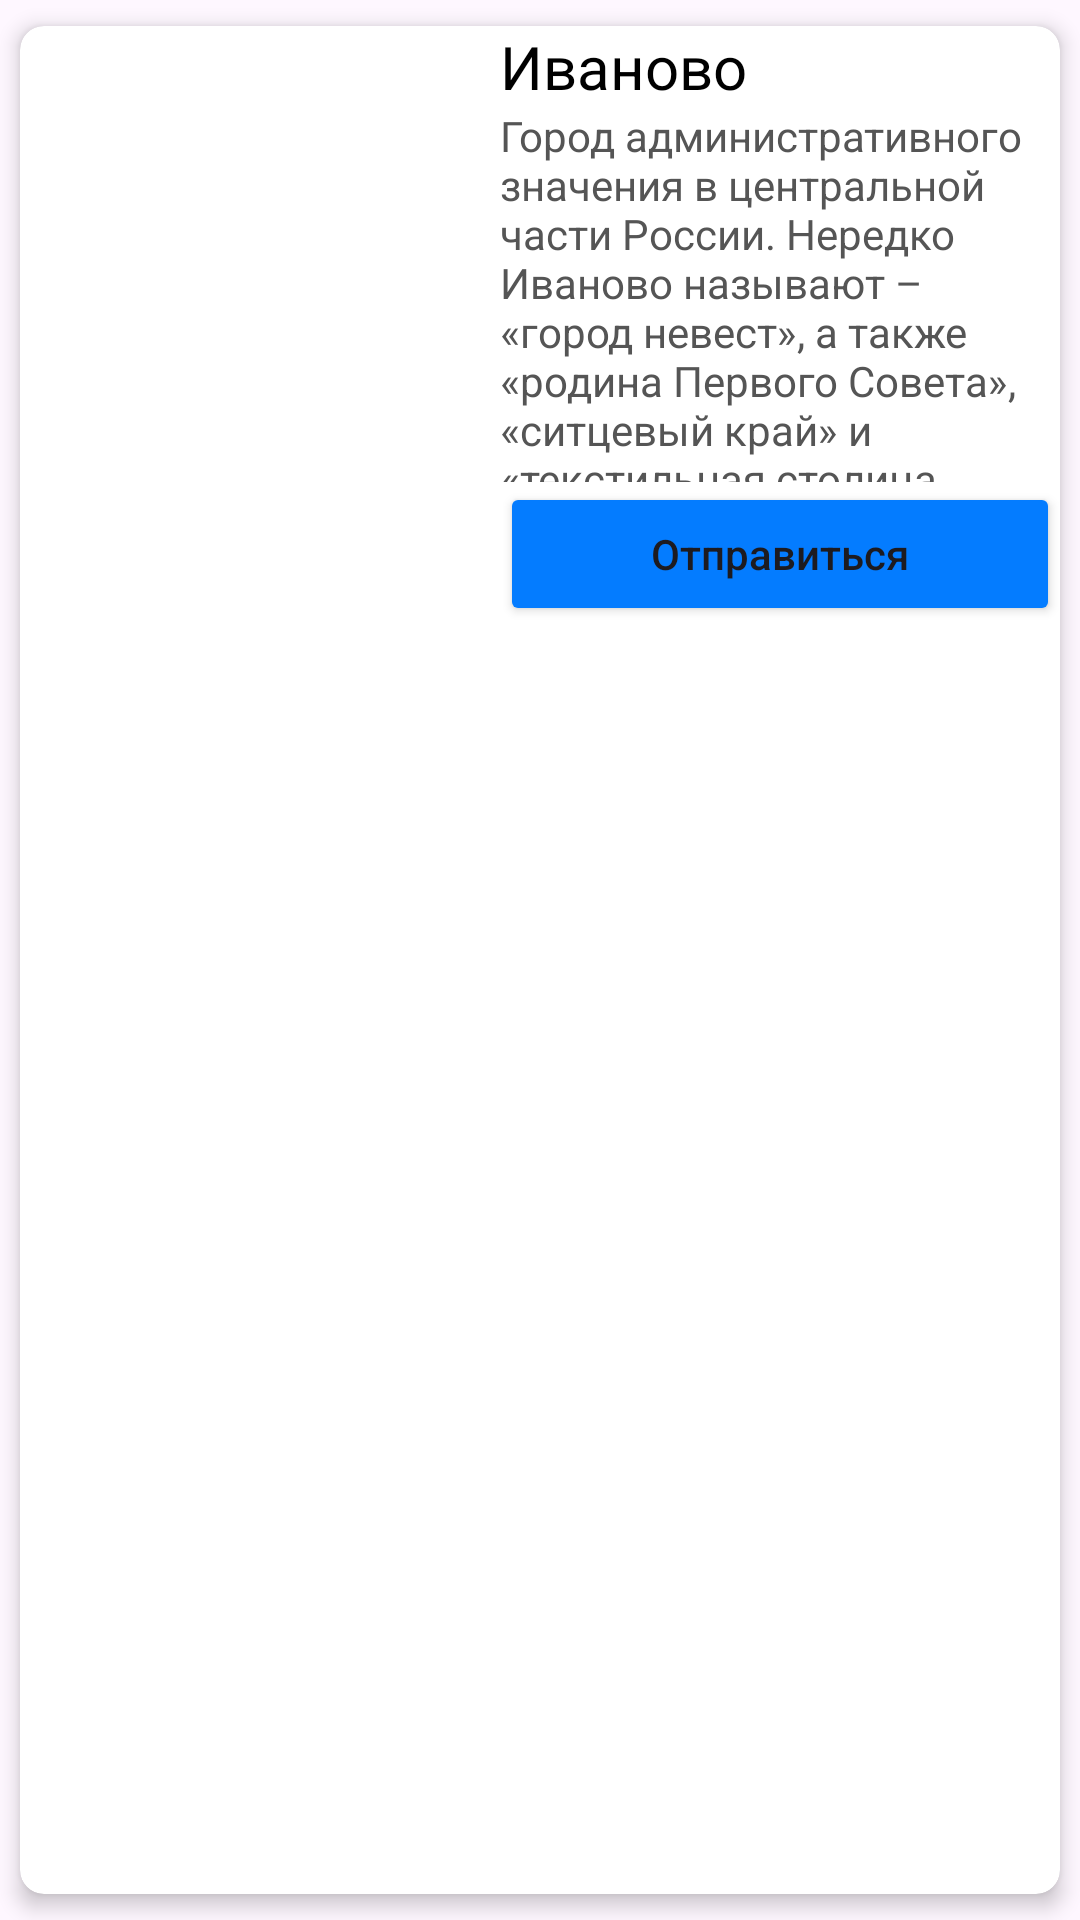

Layout XML and referenced resources for this Android screen:
<!-- AndroidManifest.xml: application theme Theme.TravelTunesJava -->
<!-- res/layout/choice_city_item.xml -->
<?xml version="1.0" encoding="utf-8"?>
<androidx.cardview.widget.CardView xmlns:android="http://schemas.android.com/apk/res/android"
    xmlns:app="http://schemas.android.com/apk/res-auto"
    android:layout_width="match_parent"
    android:layout_height="wrap_content"
    app:cardCornerRadius="8dp"
    app:cardElevation="4dp"
    app:cardUseCompatPadding="true">


    <LinearLayout
        android:layout_width="match_parent"
        android:layout_height="wrap_content"
        android:orientation="vertical"
        android:padding="0dp">

        <LinearLayout
            android:layout_width="match_parent"
            android:layout_height="match_parent"
            android:orientation="horizontal"
            android:outlineAmbientShadowColor="#000000">

            <ImageView
                android:id="@+id/cityImg"
                android:layout_width="150dp"
                android:layout_height="200dp"
                app:srcCompat="@drawable/ivanovo_city" />

            <Space
                android:layout_width="10dp"
                android:layout_height="match_parent" />

            <LinearLayout
                android:layout_width="0dp"
                android:layout_height="wrap_content"
                android:layout_weight="1"
                android:orientation="vertical">

                <TextView
                    android:id="@+id/cityName"
                    android:layout_width="match_parent"
                    android:layout_height="match_parent"
                    android:text="Иваново"
                    android:textColor="#000000"
                    android:textSize="20sp" />

                <TextView
                    android:id="@+id/cityDescription"
                    android:layout_width="match_parent"
                    android:layout_height="125dp"
                    android:text="Город административного значения в центральной части России. Нередко Иваново называют – «город невест», а также «родина Первого Совета», «ситцевый край» и «текстильная столица России». "
                    android:textColor="#555555" />

                <Button
                    android:id="@+id/move_in_city"
                    android:layout_width="match_parent"
                    android:layout_height="match_parent"
                    android:backgroundTint="@color/actionbar_background"
                    android:foregroundGravity="right"
                    android:text="Отправиться"
                    android:textAllCaps="false"
                    app:cornerRadius="40dp" />

            </LinearLayout>

        </LinearLayout>


    </LinearLayout>


</androidx.cardview.widget.CardView>
<!-- resources referenced by this layout -->
<resources>
  <color name="actionbar_background">#047CFF</color>
  <style name="Theme.TravelTunesJava" parent="Base.Theme.TravelTunesJava" />
  <style name="Base.Theme.TravelTunesJava" parent="Theme.Material3.DayNight">
          
          
      </style>
</resources>
